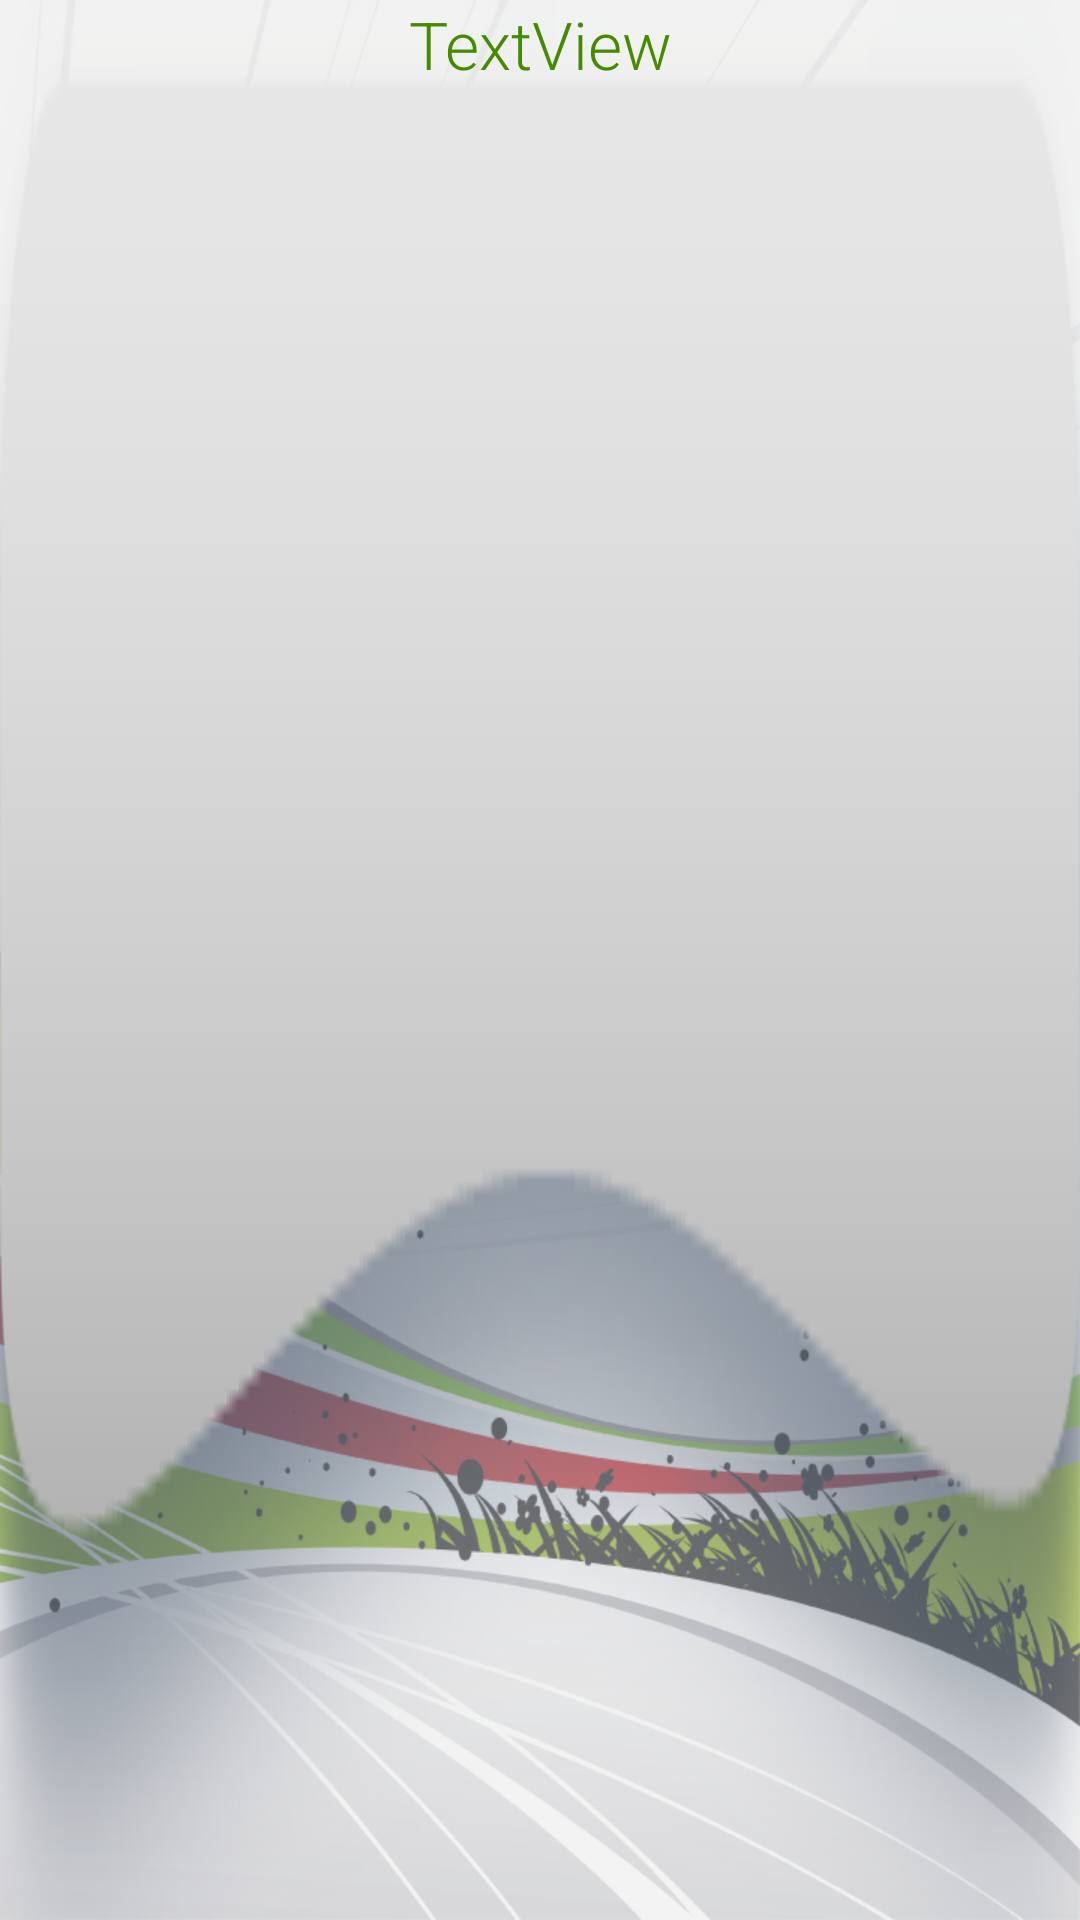

Write the Android layout XML for this screen, with the resource values it uses.
<!-- AndroidManifest.xml: application theme AppTheme -->
<!-- res/layout/template_calendario_divisor.xml -->
<?xml version="1.0" encoding="utf-8"?>
<TextView xmlns:android="http://schemas.android.com/apk/res/android"
    android:id="@+id/calendario_divisor_titulo"
        android:layout_width="match_parent"
        android:layout_height="0dp"
        android:layout_weight="1.5"
        android:background="@drawable/divisor"
        android:gravity="center_horizontal|top"
        android:text="TextView" 
        style="@style/Subtitulo"/>
<!-- resources referenced by this layout -->
<resources>
  <!-- drawable divisor: png bitmap (drawable, 45340 bytes) -->
  <style name="Subtitulo" parent="AppBaseMundial">
          <item name="android:textSize">22sp</item>
          <item name="android:textStyle">normal</item>
      </style>
  <style name="AppTheme" parent="AppBaseTheme">
          
          <item name="android:windowBackground">@drawable/fondo</item>
          <item name="android:fontFamily">sans-serif-light</item>
      </style>
  <style name="AppBaseMundial">
          <item name="android:textColor">#458B00</item>
          <item name="android:textSize">12sp</item>
      </style>
  <style name="AppBaseTheme" parent="android:Theme.Light">
          
      </style>
  <!-- drawable fondo: png bitmap (drawable, 86869 bytes) -->
</resources>
